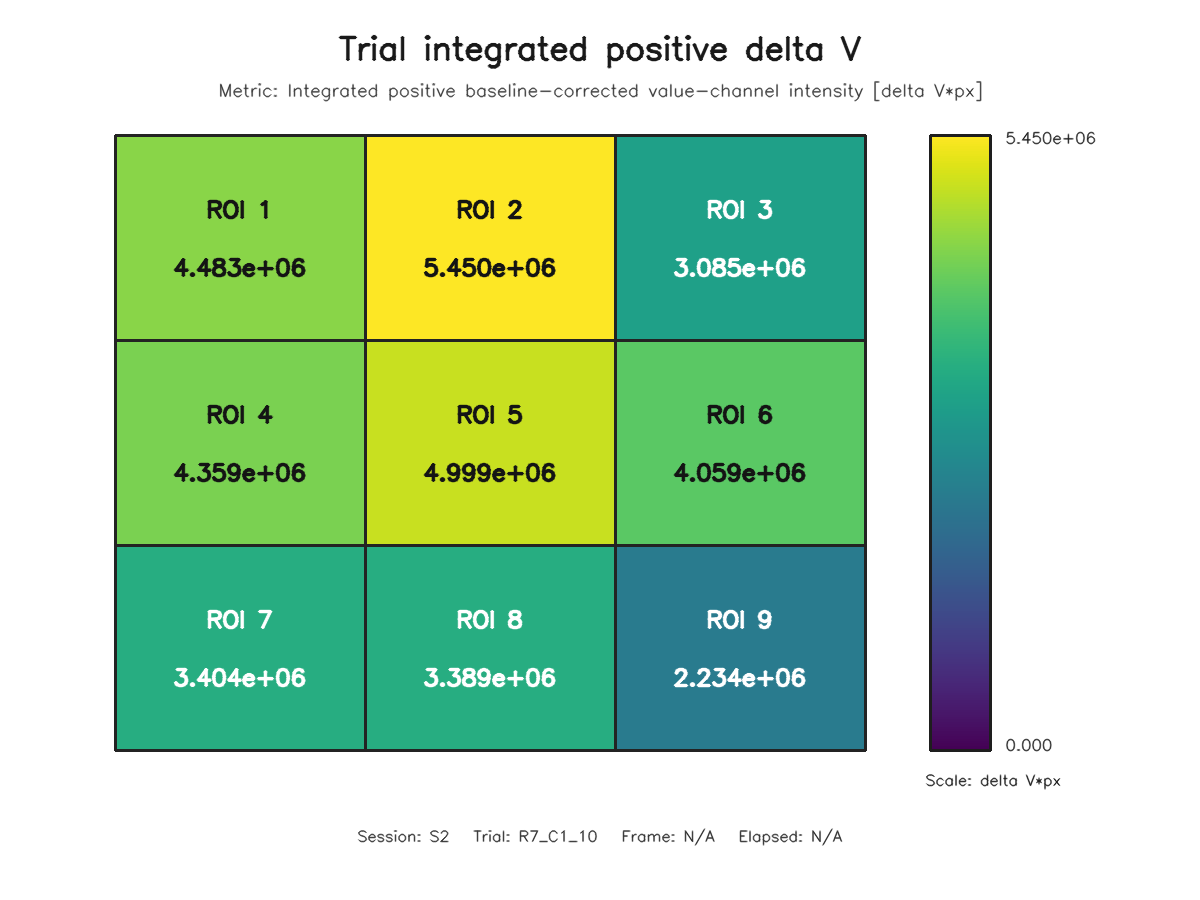

The table this chart was drawn from, first rows:
roi, row, column, value
1, 1, 1, 4482655
2, 1, 2, 5450322
3, 1, 3, 3084502
4, 2, 1, 4359399
5, 2, 2, 4998522
6, 2, 3, 4059372
7, 3, 1, 3404077
8, 3, 2, 3388605
9, 3, 3, 2234127
